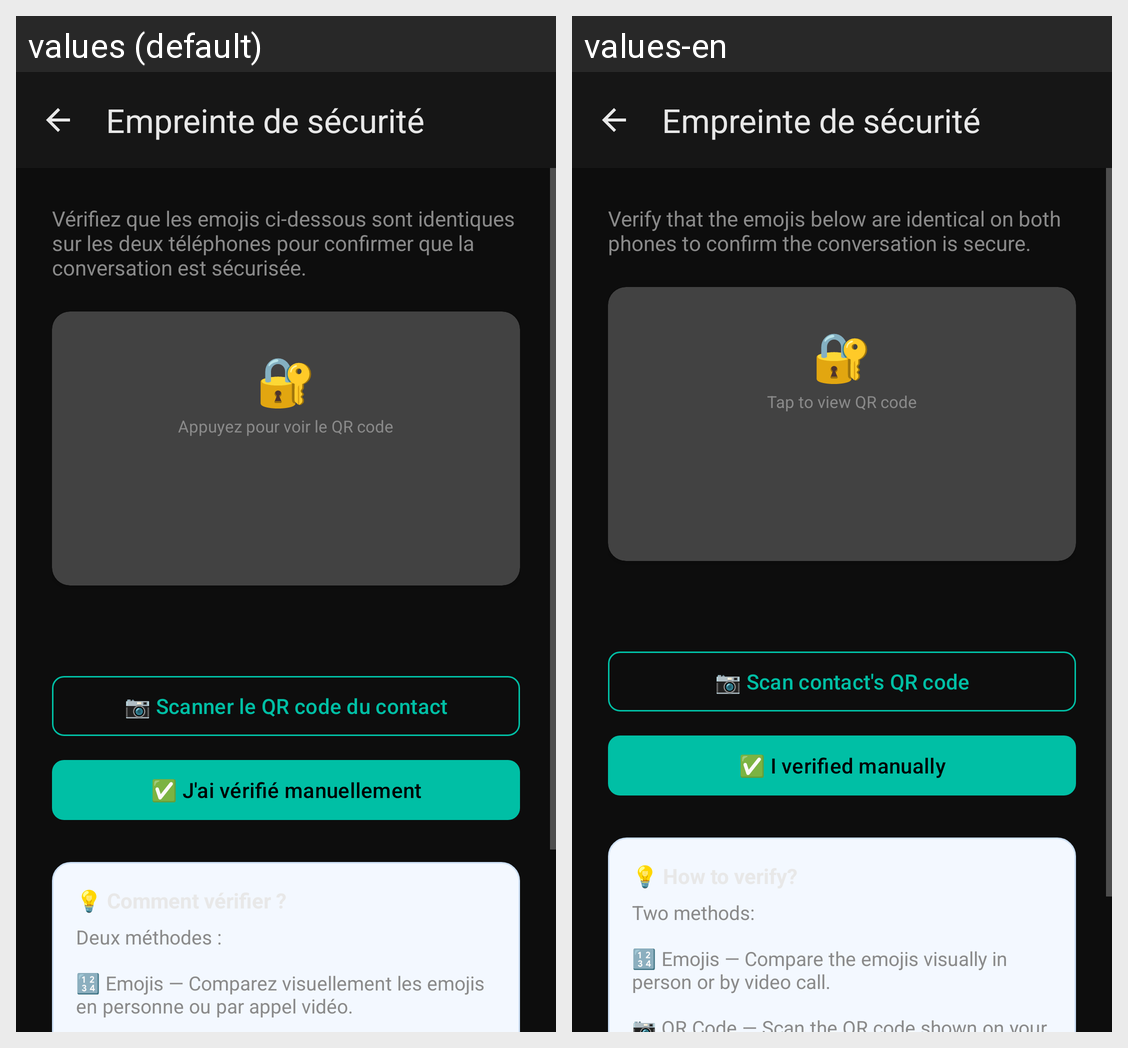

Here is an Android app screen in its default locale and in the app's own translations. Write out the translated-string differences for the strings that appear on this screen.
Android screen res/layout/fragment_fingerprint.xml rendered under 2 locales, left to right: values (default), values-en. Device: Nexus 5 (rendered at 1080×1920; each locale shown at half size, 540×960, under a caption strip naming it); theme Theme.Fialka.
Strings drawn on this screen, with the default value and each locale's value (text and hints the layout hard-codes, and strings that could not be matched under every locale, appear in the picture but are not listed):

fingerprint_desc
  values: Vérifiez que les emojis ci-dessous sont identiques sur les deux téléphones pour confirmer que la conversation est sécurisée.
  values-en: Verify that the emojis below are identical on both phones to confirm the conversation is secure.

fingerprint_tap_qr
  values: Appuyez pour voir le QR code
  values-en: Tap to view QR code

fingerprint_scan_contact_qr
  values: 📷 Scanner le QR code du contact
  values-en: 📷 Scan contact's QR code

fingerprint_verified_manually
  values: ✅ J'ai vérifié manuellement
  values-en: ✅ I verified manually

fingerprint_how_label
  values: 💡 Comment vérifier ?
  values-en: 💡 How to verify?
